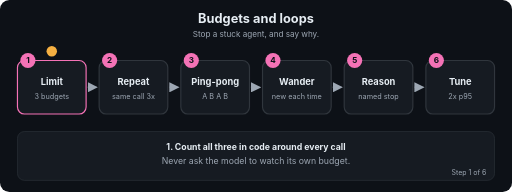
t = 0.00 s
t = 1.67 s: frame unchanged from t = 0.00 s, image omitted
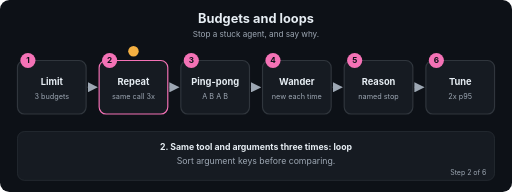
t = 3.24 s
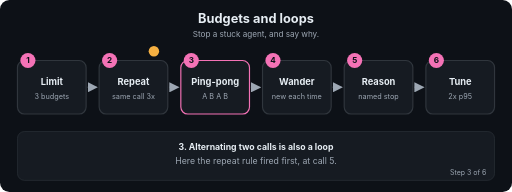
t = 5.01 s
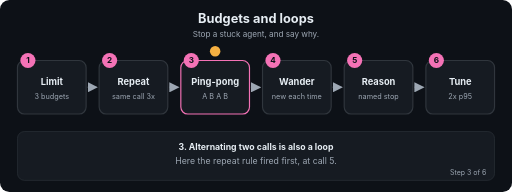
t = 6.60 s
t = 7.03 s: frame unchanged from t = 6.60 s, image omitted

The animated SVG that drew these frames (rendered in a browser with its animation timeline set to each time). Animation: 26 SMIL elements (animate=26); frames cover the first 7.03 s, repeats indefinitely.

<svg xmlns="http://www.w3.org/2000/svg" viewBox="0 0 880 330" width="880" height="330" role="img" aria-labelledby="t d" font-family="-apple-system,Segoe UI,Helvetica,Arial,sans-serif">
<title id="t">Budgets and loops</title>
<desc id="d">Stop a stuck agent, and say why.</desc>
<defs><marker id="ah" viewBox="0 0 10 10" refX="9" refY="5" markerWidth="7" markerHeight="7" orient="auto"><path d="M0,0 L10,5 L0,10 z" fill="#9DA7B3"/></marker></defs>
<rect width="880" height="330" rx="16" fill="#0D1117"/>
<text x="440.0" y="40" font-size="22" fill="#E6EDF3" font-weight="700" text-anchor="middle">Budgets and loops</text>
<text x="440.0" y="64" font-size="14" fill="#9DA7B3" font-weight="400" text-anchor="middle">Stop a stuck agent, and say why.</text>
<line x1="150" y1="150" x2="166.4" y2="150" stroke="#30363D" stroke-width="2.5" marker-end="url(#ah)"/>
<line x1="290.4" y1="150" x2="306.8" y2="150" stroke="#30363D" stroke-width="2.5" marker-end="url(#ah)"/>
<line x1="430.8" y1="150" x2="447.2" y2="150" stroke="#30363D" stroke-width="2.5" marker-end="url(#ah)"/>
<line x1="571.2" y1="150" x2="587.6" y2="150" stroke="#30363D" stroke-width="2.5" marker-end="url(#ah)"/>
<line x1="711.6" y1="150" x2="728" y2="150" stroke="#30363D" stroke-width="2.5" marker-end="url(#ah)"/>
<rect x="30" y="104" width="118" height="92" rx="12" fill="#161B22" stroke="#30363D" stroke-width="2"><animate attributeName="stroke" dur="14.4s" repeatCount="indefinite" keyTimes="0;0.1667;0.1787;1" values="#F472B6;#F472B6;#30363D;#30363D"/></rect>
<circle cx="48" cy="104" r="13" fill="#F472B6"/><text x="48" y="109" font-size="14" fill="#0D1117" font-weight="700" text-anchor="middle">1</text>
<text x="89" y="146" font-size="16" fill="#E6EDF3" font-weight="700" text-anchor="middle">Limit</text>
<text x="89" y="170" font-size="12.5" fill="#9DA7B3" font-weight="400" text-anchor="middle">3 budgets</text>
<rect x="170.4" y="104" width="118" height="92" rx="12" fill="#161B22" stroke="#30363D" stroke-width="2"><animate attributeName="stroke" dur="14.4s" repeatCount="indefinite" keyTimes="0;0.1547;0.1667;0.3333;0.3453;1" values="#30363D;#30363D;#F472B6;#F472B6;#30363D;#30363D"/></rect>
<circle cx="188.4" cy="104" r="13" fill="#F472B6"/><text x="188.4" y="109" font-size="14" fill="#0D1117" font-weight="700" text-anchor="middle">2</text>
<text x="229.4" y="146" font-size="16" fill="#E6EDF3" font-weight="700" text-anchor="middle">Repeat</text>
<text x="229.4" y="170" font-size="12.5" fill="#9DA7B3" font-weight="400" text-anchor="middle">same call 3x</text>
<rect x="310.8" y="104" width="118" height="92" rx="12" fill="#161B22" stroke="#30363D" stroke-width="2"><animate attributeName="stroke" dur="14.4s" repeatCount="indefinite" keyTimes="0;0.3213;0.3333;0.5;0.512;1" values="#30363D;#30363D;#F472B6;#F472B6;#30363D;#30363D"/></rect>
<circle cx="328.8" cy="104" r="13" fill="#F472B6"/><text x="328.8" y="109" font-size="14" fill="#0D1117" font-weight="700" text-anchor="middle">3</text>
<text x="369.8" y="146" font-size="16" fill="#E6EDF3" font-weight="700" text-anchor="middle">Ping-pong</text>
<text x="369.8" y="170" font-size="12.5" fill="#9DA7B3" font-weight="400" text-anchor="middle">A B A B</text>
<rect x="451.2" y="104" width="118" height="92" rx="12" fill="#161B22" stroke="#30363D" stroke-width="2"><animate attributeName="stroke" dur="14.4s" repeatCount="indefinite" keyTimes="0;0.488;0.5;0.6667;0.6787;1" values="#30363D;#30363D;#F472B6;#F472B6;#30363D;#30363D"/></rect>
<circle cx="469.2" cy="104" r="13" fill="#F472B6"/><text x="469.2" y="109" font-size="14" fill="#0D1117" font-weight="700" text-anchor="middle">4</text>
<text x="510.2" y="146" font-size="16" fill="#E6EDF3" font-weight="700" text-anchor="middle">Wander</text>
<text x="510.2" y="170" font-size="12.5" fill="#9DA7B3" font-weight="400" text-anchor="middle">new each time</text>
<rect x="591.6" y="104" width="118" height="92" rx="12" fill="#161B22" stroke="#30363D" stroke-width="2"><animate attributeName="stroke" dur="14.4s" repeatCount="indefinite" keyTimes="0;0.6547;0.6667;0.8333;0.8453;1" values="#30363D;#30363D;#F472B6;#F472B6;#30363D;#30363D"/></rect>
<circle cx="609.6" cy="104" r="13" fill="#F472B6"/><text x="609.6" y="109" font-size="14" fill="#0D1117" font-weight="700" text-anchor="middle">5</text>
<text x="650.6" y="146" font-size="16" fill="#E6EDF3" font-weight="700" text-anchor="middle">Reason</text>
<text x="650.6" y="170" font-size="12.5" fill="#9DA7B3" font-weight="400" text-anchor="middle">named stop</text>
<rect x="732" y="104" width="118" height="92" rx="12" fill="#161B22" stroke="#30363D" stroke-width="2"><animate attributeName="stroke" dur="14.4s" repeatCount="indefinite" keyTimes="0;0.8213;0.8333;1.0" values="#30363D;#30363D;#F472B6;#F472B6"/></rect>
<circle cx="750" cy="104" r="13" fill="#F472B6"/><text x="750" y="109" font-size="14" fill="#0D1117" font-weight="700" text-anchor="middle">6</text>
<text x="791" y="146" font-size="16" fill="#E6EDF3" font-weight="700" text-anchor="middle">Tune</text>
<text x="791" y="170" font-size="12.5" fill="#9DA7B3" font-weight="400" text-anchor="middle">2x p95</text>
<circle r="9" fill="#F5B042" cx="89" cy="88"><animate attributeName="cx" dur="14.4s" repeatCount="indefinite" keyTimes="0.0;0.0083;0.1667;0.225;0.3333;0.3917;0.5;0.5583;0.6667;0.725;0.8333;0.8917;1.0" values="89;89;89;229.4;229.4;369.8;369.8;510.2;510.2;650.6;650.6;791;791"/><animate attributeName="cy" dur="14.4s" repeatCount="indefinite" keyTimes="0.0;0.0083;0.1667;0.225;0.3333;0.3917;0.5;0.5583;0.6667;0.725;0.8333;0.8917;1.0" values="88;88;88;88;88;88;88;88;88;88;88;88;88"/></circle>
<rect x="30" y="226" width="820" height="84" rx="12" fill="#161B22" stroke="#30363D"/>
<text x="440.0" y="258" font-size="15" fill="#E6EDF3" font-weight="700" text-anchor="middle" opacity="0">1. Count all three in code around every call<animate attributeName="opacity" dur="14.4s" repeatCount="indefinite" keyTimes="0;0.1667;0.1787;1" values="1;1;0;0"/></text>
<text x="440.0" y="282" font-size="15" fill="#9DA7B3" font-weight="400" text-anchor="middle" opacity="0">Never ask the model to watch its own budget.<animate attributeName="opacity" dur="14.4s" repeatCount="indefinite" keyTimes="0;0.1667;0.1787;1" values="1;1;0;0"/></text>
<text x="836" y="300" font-size="12" fill="#9DA7B3" text-anchor="end" opacity="0">Step 1 of 6<animate attributeName="opacity" dur="14.4s" repeatCount="indefinite" keyTimes="0;0.1667;0.1787;1" values="1;1;0;0"/></text>
<text x="440.0" y="258" font-size="15" fill="#E6EDF3" font-weight="700" text-anchor="middle" opacity="0">2. Same tool and arguments three times: loop<animate attributeName="opacity" dur="14.4s" repeatCount="indefinite" keyTimes="0;0.1547;0.1667;0.3333;0.3453;1" values="0;0;1;1;0;0"/></text>
<text x="440.0" y="282" font-size="15" fill="#9DA7B3" font-weight="400" text-anchor="middle" opacity="0">Sort argument keys before comparing.<animate attributeName="opacity" dur="14.4s" repeatCount="indefinite" keyTimes="0;0.1547;0.1667;0.3333;0.3453;1" values="0;0;1;1;0;0"/></text>
<text x="836" y="300" font-size="12" fill="#9DA7B3" text-anchor="end" opacity="0">Step 2 of 6<animate attributeName="opacity" dur="14.4s" repeatCount="indefinite" keyTimes="0;0.1547;0.1667;0.3333;0.3453;1" values="0;0;1;1;0;0"/></text>
<text x="440.0" y="258" font-size="15" fill="#E6EDF3" font-weight="700" text-anchor="middle" opacity="0">3. Alternating two calls is also a loop<animate attributeName="opacity" dur="14.4s" repeatCount="indefinite" keyTimes="0;0.3213;0.3333;0.5;0.512;1" values="0;0;1;1;0;0"/></text>
<text x="440.0" y="282" font-size="15" fill="#9DA7B3" font-weight="400" text-anchor="middle" opacity="0">Here the repeat rule fired first, at call 5.<animate attributeName="opacity" dur="14.4s" repeatCount="indefinite" keyTimes="0;0.3213;0.3333;0.5;0.512;1" values="0;0;1;1;0;0"/></text>
<text x="836" y="300" font-size="12" fill="#9DA7B3" text-anchor="end" opacity="0">Step 3 of 6<animate attributeName="opacity" dur="14.4s" repeatCount="indefinite" keyTimes="0;0.3213;0.3333;0.5;0.512;1" values="0;0;1;1;0;0"/></text>
<text x="440.0" y="258" font-size="15" fill="#E6EDF3" font-weight="700" text-anchor="middle" opacity="0">4. Endless variety never repeats exactly<animate attributeName="opacity" dur="14.4s" repeatCount="indefinite" keyTimes="0;0.488;0.5;0.6667;0.6787;1" values="0;0;1;1;0;0"/></text>
<text x="440.0" y="282" font-size="15" fill="#9DA7B3" font-weight="400" text-anchor="middle" opacity="0">Only the step budget stops it at 20.<animate attributeName="opacity" dur="14.4s" repeatCount="indefinite" keyTimes="0;0.488;0.5;0.6667;0.6787;1" values="0;0;1;1;0;0"/></text>
<text x="836" y="300" font-size="12" fill="#9DA7B3" text-anchor="end" opacity="0">Step 4 of 6<animate attributeName="opacity" dur="14.4s" repeatCount="indefinite" keyTimes="0;0.488;0.5;0.6667;0.6787;1" values="0;0;1;1;0;0"/></text>
<text x="440.0" y="258" font-size="15" fill="#E6EDF3" font-weight="700" text-anchor="middle" opacity="0">5. Return a stop reason and partial work<animate attributeName="opacity" dur="14.4s" repeatCount="indefinite" keyTimes="0;0.6547;0.6667;0.8333;0.8453;1" values="0;0;1;1;0;0"/></text>
<text x="440.0" y="282" font-size="15" fill="#9DA7B3" font-weight="400" text-anchor="middle" opacity="0">budget:tokens, loop:repeat, finished.<animate attributeName="opacity" dur="14.4s" repeatCount="indefinite" keyTimes="0;0.6547;0.6667;0.8333;0.8453;1" values="0;0;1;1;0;0"/></text>
<text x="836" y="300" font-size="12" fill="#9DA7B3" text-anchor="end" opacity="0">Step 5 of 6<animate attributeName="opacity" dur="14.4s" repeatCount="indefinite" keyTimes="0;0.6547;0.6667;0.8333;0.8453;1" values="0;0;1;1;0;0"/></text>
<text x="440.0" y="258" font-size="15" fill="#E6EDF3" font-weight="700" text-anchor="middle" opacity="0">6. Set limits near twice the 95th percentile<animate attributeName="opacity" dur="14.4s" repeatCount="indefinite" keyTimes="0;0.8213;0.8333;1.0" values="0;0;1;1"/></text>
<text x="440.0" y="282" font-size="15" fill="#9DA7B3" font-weight="400" text-anchor="middle" opacity="0">Track stop reasons on a dashboard.<animate attributeName="opacity" dur="14.4s" repeatCount="indefinite" keyTimes="0;0.8213;0.8333;1.0" values="0;0;1;1"/></text>
<text x="836" y="300" font-size="12" fill="#9DA7B3" text-anchor="end" opacity="0">Step 6 of 6<animate attributeName="opacity" dur="14.4s" repeatCount="indefinite" keyTimes="0;0.8213;0.8333;1.0" values="0;0;1;1"/></text>
</svg>
